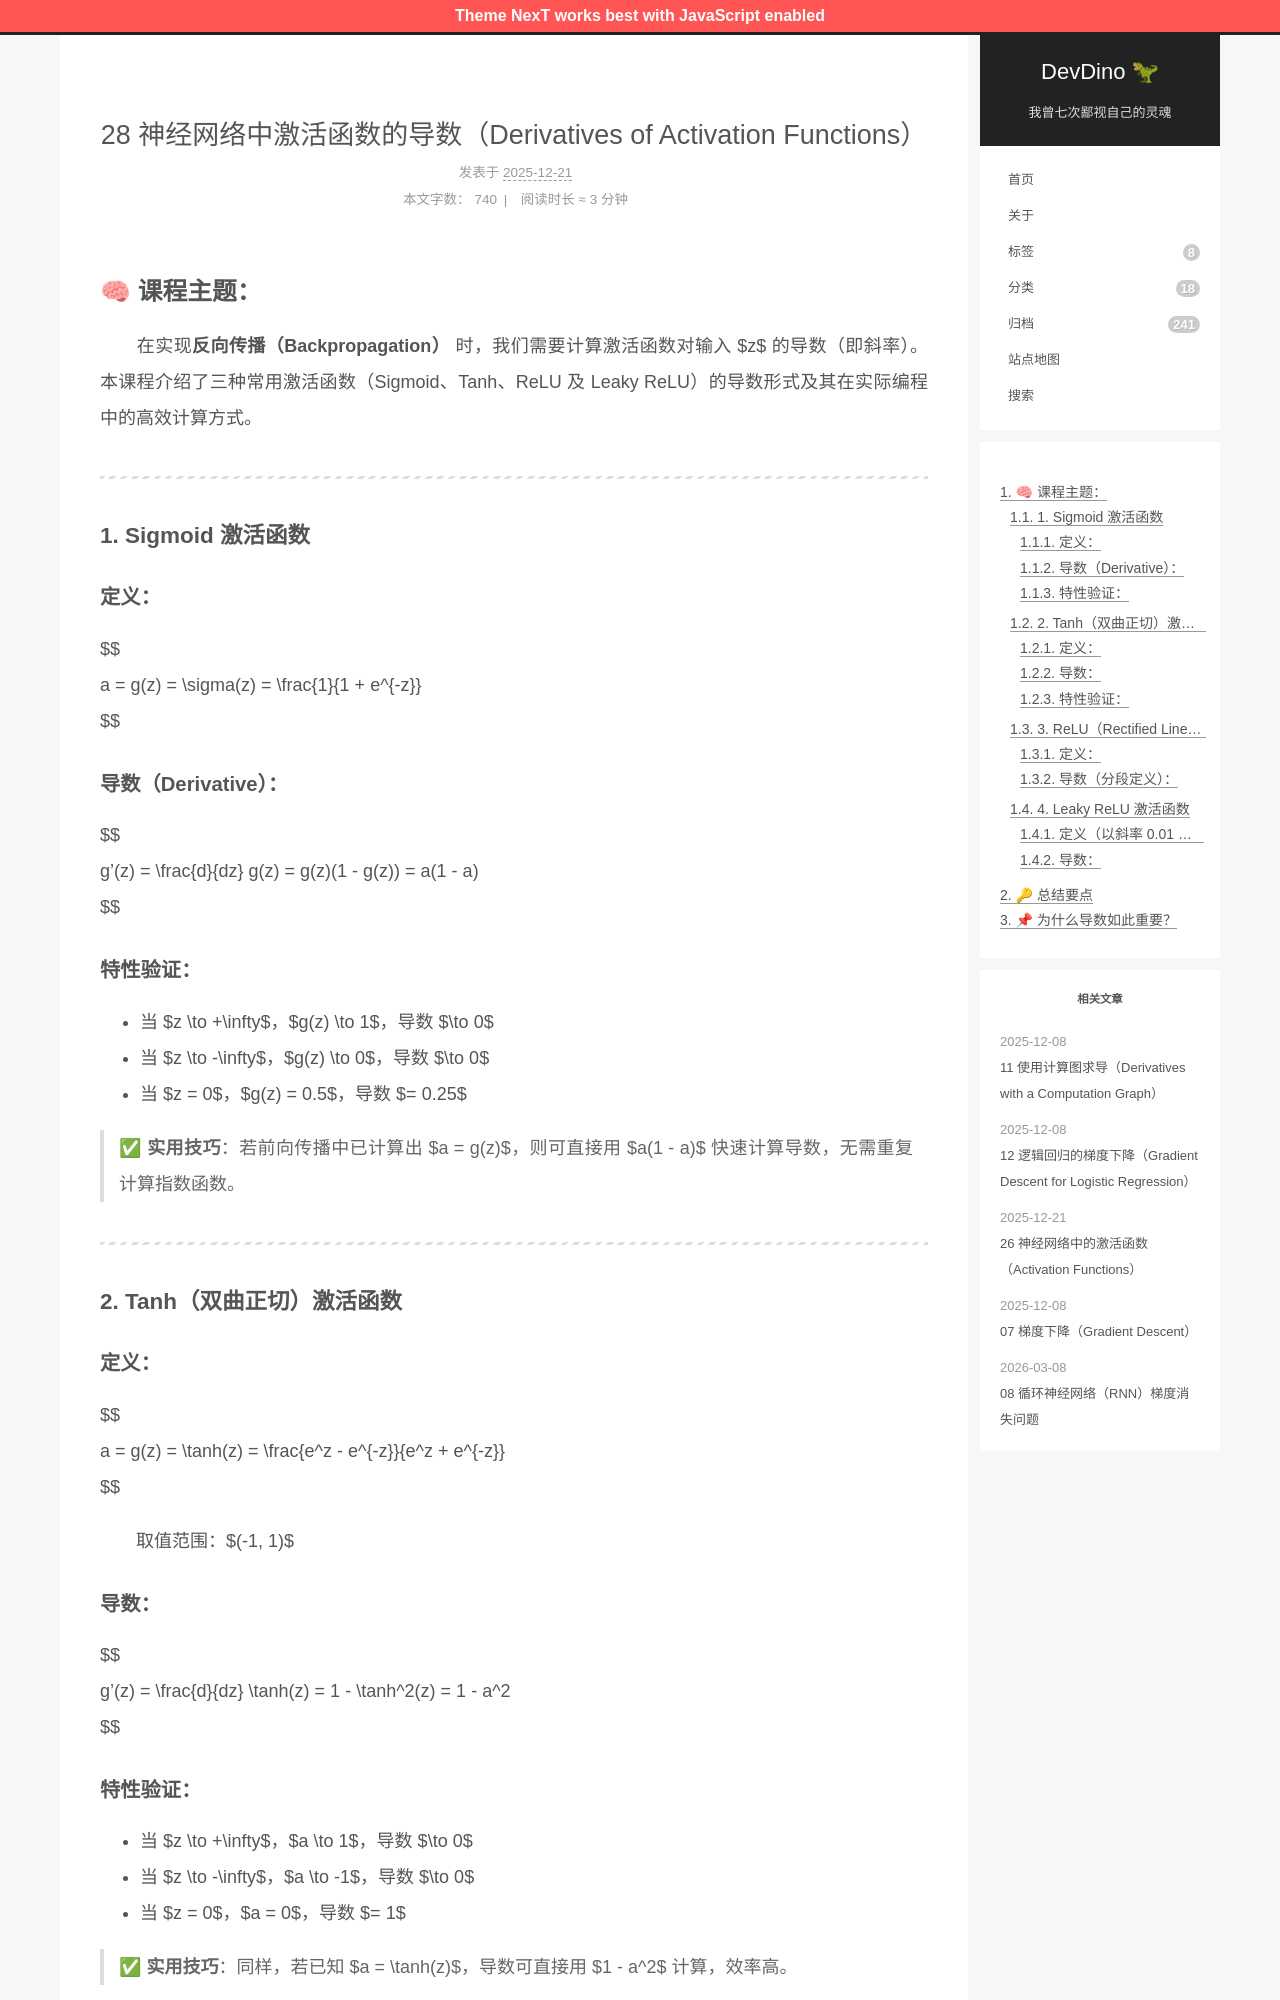

repository: afetmin/blog · page: 28 神经网络中激活函数的导数（Derivatives of Activation Functions）/index.html · generator: jekyll

---
title: 28 神经网络中激活函数的导数（Derivatives of Activation Functions）
date: 2025-12-21T19:43:20Z
lastmod: 2025-12-21T19:43:34Z
categories: 神经网络与深度学习
---

## 🧠 课程主题：

　　在实现**反向传播（Backpropagation）** 时，我们需要计算激活函数对输入 $z$ 的导数（即斜率）。本课程介绍了三种常用激活函数（Sigmoid、Tanh、ReLU 及 Leaky ReLU）的导数形式及其在实际编程中的高效计算方式。

---

### 1. Sigmoid 激活函数

#### 定义：

$$
a = g(z) = \sigma(z) = \frac{1}{1 + e^{-z}}
$$

#### 导数（Derivative）：

$$
g'(z) = \frac{d}{dz} g(z) = g(z)(1 - g(z)) = a(1 - a)
$$

#### 特性验证：

- 当 $z \to +\infty$，$g(z) \to 1$，导数 $\to 0$
- 当 $z \to -\infty$，$g(z) \to 0$，导数 $\to 0$
- 当 $z = 0$，$g(z) = 0.5$，导数 $= 0.25$

> ✅ **实用技巧**：若前向传播中已计算出 $a = g(z)$，则可直接用 $a(1 - a)$ 快速计算导数，无需重复计算指数函数。

---

### 2. Tanh（双曲正切）激活函数

#### 定义：

$$
a = g(z) = \tanh(z) = \frac{e^z - e^{-z}}{e^z + e^{-z}}
$$

　　取值范围：$(-1, 1)$

#### 导数：

$$
g'(z) = \frac{d}{dz} \tanh(z) = 1 - \tanh^2(z) = 1 - a^2
$$
